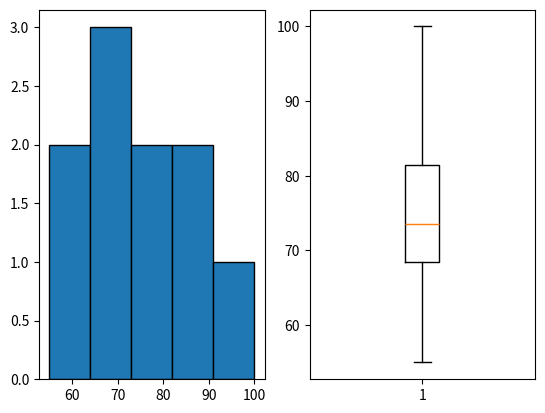

Write Python code to recreate this figure.
"""直方图与箱线图：参考答案。

这份答案演示核心写法。练习任务通常还有其他正确实现；请重点比较思路。
"""


def main():
    # 先运行本答案，再逐行对照自己的实现。
    import matplotlib.pyplot as plt
    values = [55, 62, 68, 70, 72, 75, 80, 82, 90, 100]
    fig, axes = plt.subplots(1, 2)
    axes[0].hist(values, bins=5, edgecolor="black")
    axes[1].boxplot(values)
    plt.show()


if __name__ == "__main__":
    main()
